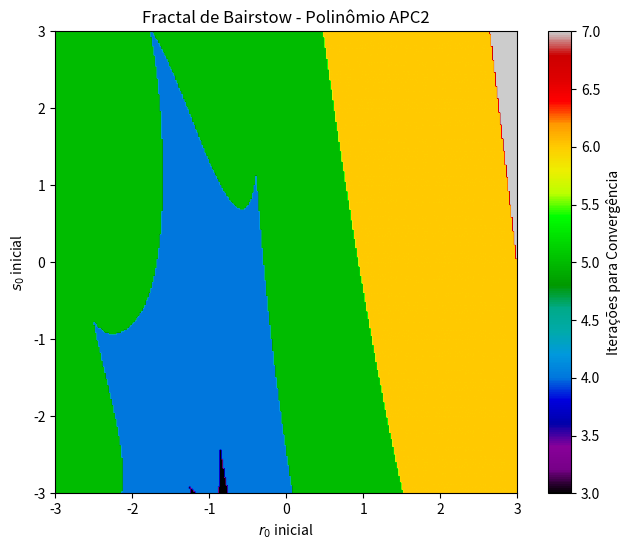

Generate this figure with matplotlib:

import numpy as np
import matplotlib.pyplot as plt

def bairstow_step(a, r, s, tol=1e-5, max_iter=100):
    """
    Executa iterações do Método de Bairstow para encontrar um fator quadrático (x^2 - rx - s).
    a: Lista ou array de coeficientes ordenados do menor para o maior grau [a_0, a_1, ..., a_n]
    """
    n = len(a) - 1 # O grau do polinômio é o tamanho do vetor de coeficientes menos 1
    
    # Criamos os vetores b e c com o mesmo tamanho dos coeficientes originais
    b = np.zeros(n + 1)
    c = np.zeros(n + 1)
    
    for iter_count in range(max_iter):
        # 1. Primeira deflação (Relação de recorrência para os b_i)
        b[n] = a[n]
        b[n-1] = a[n-1] + r * b[n]
        for i in range(n-2, -1, -1):
            b[i] = a[i] + r * b[i+1] + s * b[i+2]
            
        # 2. Segunda deflação para Derivadas Parciais (c_i)
        c[n] = b[n]
        c[n-1] = b[n-1] + r * c[n]
        for i in range(n-2, 0, -1): # c0 não é necessário para o cálculo, então paramos em 1
            c[i] = b[i] + r * c[i+1] + s * c[i+2]
            
        # 3. Montagem e resolução do sistema linear 2x2 via Regra de Cramer
        # Equações: c1*dr + c2*ds = -b0
        #           c2*dr + c3*ds = -b1
        det = c[1] * c[3] - c[2] ** 2
        
        if det == 0:
            # Matriz singular (falha na iteração), aborta a tentativa
            return r, s, b, max_iter 
            
        dr = (-b[0] * c[3] - (-b[1]) * c[2]) / det
        ds = (c[1] * (-b[1]) - c[2] * (-b[0])) / det
        
        # Atualização de r e s
        r += dr
        s += ds
        
        # 4. Critério de parada (Erro Relativo em %)
        tol_r = abs(dr / r) if r != 0 else abs(dr)
        tol_s = abs(ds / s) if s != 0 else abs(ds)
        
        if tol_r < tol and tol_s < tol:
            return r, s, b, iter_count + 1
            
    return r, s, b, max_iter

def get_roots_from_quadratic(r, s):
    """Calcula as duas raízes a partir do fator (x^2 - rx - s = 0)"""
    delta = r**2 + 4*s
    if delta > 0:
        x1 = (r + np.sqrt(delta)) / 2
        x2 = (r - np.sqrt(delta)) / 2
        return [x1, x2]
    elif delta == 0:
        return [r / 2, r / 2]
    else:
        real_part = r / 2
        imag_part = np.sqrt(-delta) / 2
        return [complex(real_part, imag_part), complex(real_part, -imag_part)]

def bairstow_full(a, r0=1.0, s0=1.0, tol=1e-5):
    """Aplica deflações sucessivas para encontrar todas as raízes do polinômio"""
    roots = []
    a_curr = np.array(a, dtype=float)
    
    # Enquanto o polinômio resultante for de grau >= 3 (tamanho >= 4)
    while len(a_curr) > 3:
        r, s, b, iters = bairstow_step(a_curr, r0, s0, tol)
        roots.extend(get_roots_from_quadratic(r, s))
        # O novo polinômio assume os coeficientes de b_2 até b_n.
        # Como o array no Python é indexado de 0, b[2:] fará exatamente esse fatiamento
        a_curr = b[2:] 
        
    # Se sobrou um polinômio de grau 2 (tamanho == 3)
    if len(a_curr) == 3:
        # P(x) = a_2*x^2 + a_1*x + a_0 = 0 -> Dividindo por a_2: x^2 + (a_1/a_2)x + (a_0/a_2) = 0
        r_final = -a_curr[1] / a_curr[2]
        s_final = -a_curr[0] / a_curr[2]
        roots.extend(get_roots_from_quadratic(r_final, s_final))
    
    # Se sobrou um polinômio de grau 1 (tamanho == 2)
    elif len(a_curr) == 2:
        # P(x) = a_1*x + a_0 = 0 -> x = -a_0/a_1
        roots.append(-a_curr[0] / a_curr[1])
        
    return roots

def gerar_fractal_bairstow(a, resolucao=300, r_lim=(-3, 3), s_lim=(-3, 3)):
    """Varre o plano r0, s0 e gera o fractal baseado no número de iterações"""
    print("\n--- Gerando Fractal de Bairstow (Pode levar alguns segundos...) ---")
    r_vals = np.linspace(r_lim[0], r_lim[1], resolucao)
    s_vals = np.linspace(s_lim[0], s_lim[1], resolucao)
    
    fractal = np.zeros((resolucao, resolucao))
    max_iteracoes_permitidas = 50
    
    for i, s0 in enumerate(s_vals):
        for j, r0 in enumerate(r_vals):
            _, _, _, iters = bairstow_step(a, r0, s0, max_iter=max_iteracoes_permitidas)
            # Se atingiu max_iter, consideramos divergência e marcamos como 0 
            fractal[i, j] = iters if iters < max_iteracoes_permitidas else 0

    plt.figure(figsize=(8, 6))
    plt.imshow(fractal, extent=[r_lim[0], r_lim[1], s_lim[0], s_lim[1]], 
               origin='lower', cmap='nipy_spectral')
    plt.colorbar(label='Iterações para Convergência')
    plt.title('Fractal de Bairstow - Polinômio APC2')
    plt.xlabel('$r_0$ inicial')
    plt.ylabel('$s_0$ inicial')
    plt.show()

# ====================================================================
# EXECUÇÃO E TESTES SOLICITADOS NO PPC2
# ====================================================================
if __name__ == "__main__":
    
    # 1. VALIDAÇÃO: Polinômio de 7ª Ordem
    print("--- Validação: Polinômio de 7ª Ordem ---")
    # Construindo um polinômio a partir de raízes conhecidas
    raizes_conhecidas = [1, -1, 2, -2, 3, complex(-1, 1), complex(-1, -1)]
    poly_7_numpy = np.poly(raizes_conhecidas)
    # Importante: np.poly retorna do maior grau para o menor [a7, a6, ..., a0].
    # Nós precisamos reverter para [a0, a1, ..., a7]
    a_validacao = poly_7_numpy[::-1].real
    
    # Teste de raízes com aproximação inicial
    raizes_encontradas = bairstow_full(a_validacao, r0=0.5, s0=0.5)
    
    print("Raízes Conhecidas Originais:")
    for raiz in raizes_conhecidas: print(f"  {np.round(raiz, 4)}")
    print("\nRaízes Encontradas pelo Método de Bairstow:")
    # Ordenamos a impressão pelo valor real para facilitar a visualização de que as raízes batem
    for raiz in sorted(raizes_encontradas, key=lambda x: x.real): print(f"  {np.round(raiz, 4)}")


    # 2. SOLUÇÃO APC2: Sistema de Múltiplos Graus de Liberdade
    print("\n--- Solução do Polinômio da APC2 ---")
    # P(λ) = 100 + 40λ + 34λ^2 + 6λ^3 + 1λ^4 = 0
    a_apc2 = [100.0, 40.0, 34.0, 6.0, 1.0]
    
    autovalores = bairstow_full(a_apc2, r0=1.0, s0=-1.0)
    
    print("Autovalores do Sistema (Raízes):")
    for lam in autovalores:
        print(f"  λ = {np.round(lam, 5)}")

    # 3. INTERPRETAÇÃO FÍSICA
    print("\n--- Interpretação Física ---")
    estavel = all(lam.real < 0 for lam in autovalores)
    oscilatorio = any(abs(lam.imag) > 1e-5 for lam in autovalores)
    
    print(f"Estabilidade: O sistema é {'ESTÁVEL' if estavel else 'INSTÁVEL'} " 
          f"pois a parte real das raízes é {'negativa (as vibrações decaem)' if estavel else 'positiva em pelo menos um polo'}.")
    if oscilatorio:
        print("Comportamento: O sistema apresenta resposta OSCILATÓRIA (subamortecida), "
              "evidenciada pela presença de parte imaginária não nula nos autovalores (frequências naturais do sistema).")

    # 4. GERAÇÃO DO FRACTAL
    gerar_fractal_bairstow(a_apc2, resolucao=300)
